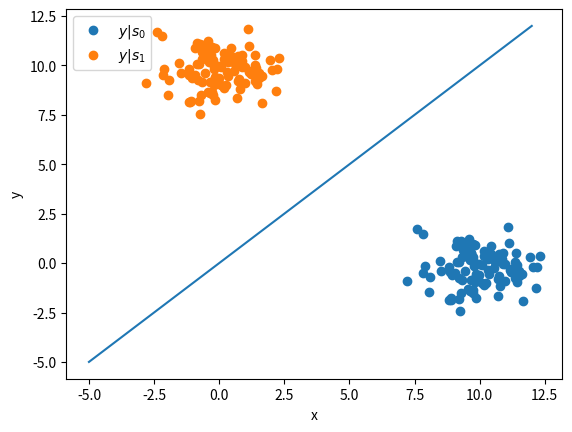

Python code for this plot: (Note: this script raises an exception after producing the figure.)
import numpy as np
import matplotlib.pyplot as plt

x = np.linspace(-5,12,100)
samples=100
A = 10
y=x
s0 = np.array([1,0]).reshape(2,1)
s1 = np.array([0,1]).reshape(2,1)
N = np.random.normal(size=(2,samples))
y_s0 =A*s0+N
y_s1 = A*s1+N
plt.scatter(y_s0[0],y_s0[1])
plt.scatter(y_s1[0],y_s1[1])
plt.plot(x,y)
plt.xlabel('x')
plt.ylabel('y')
plt.legend(['$y|s_0$','$y|s_1$'])
plt.savefig('../figs/fsk.pdf')
plt.show()
